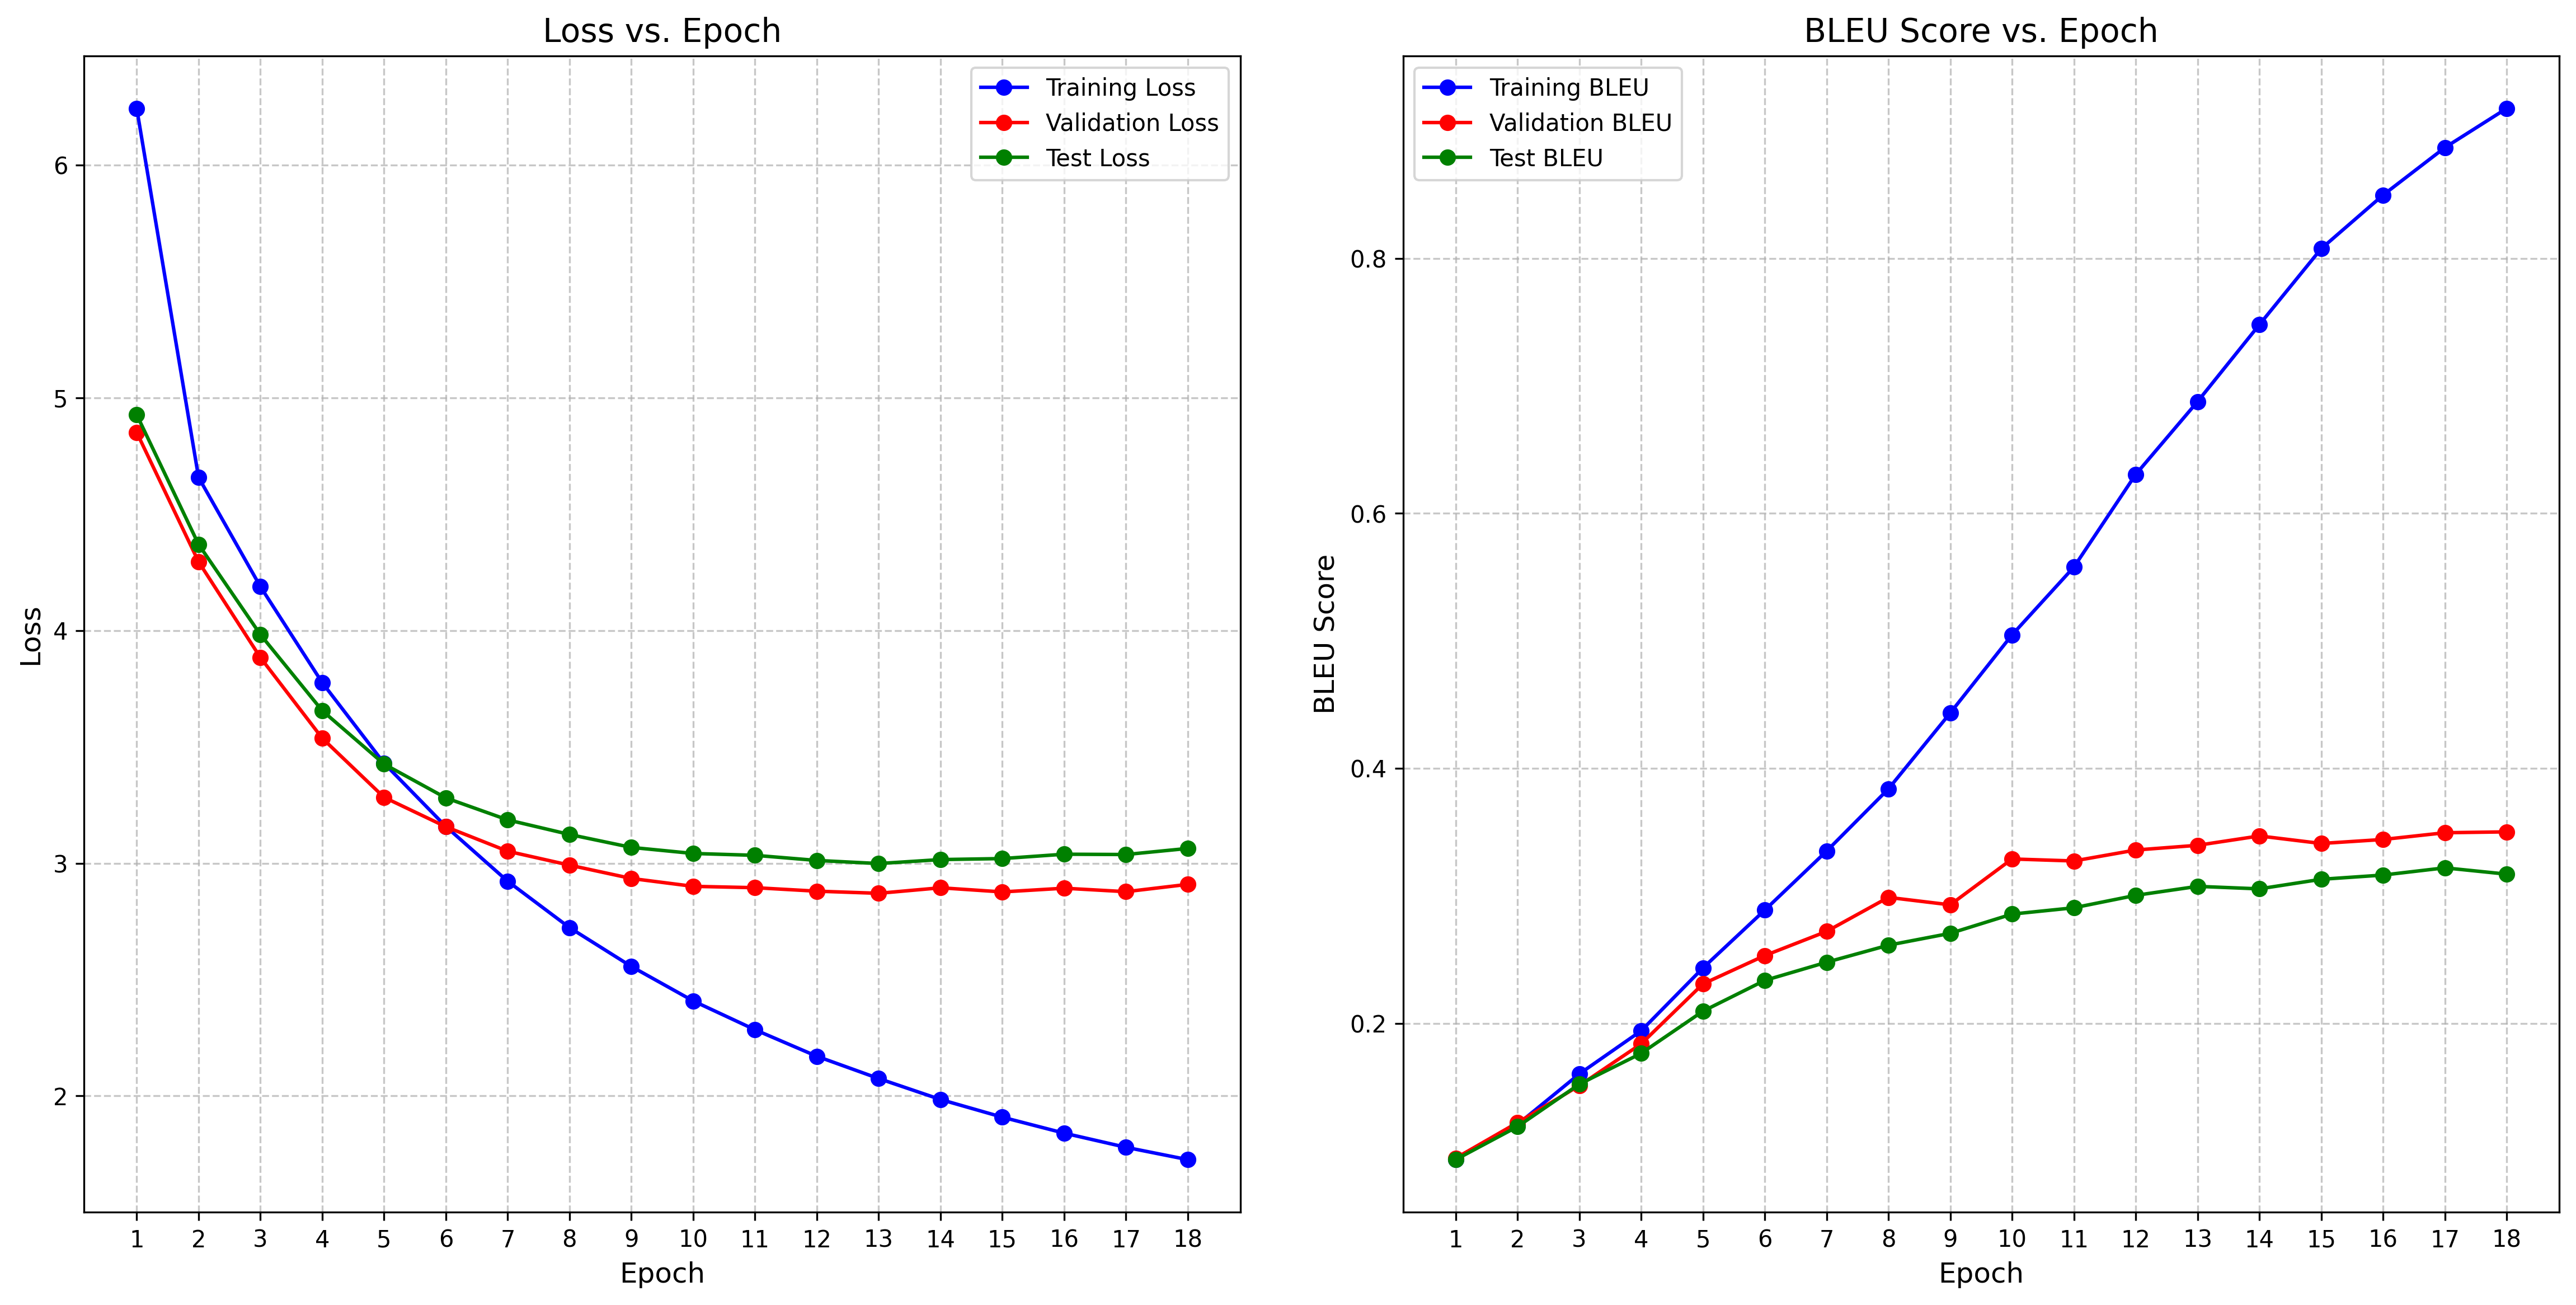

The table this chart was drawn from, first rows:
epoch, step, train_loss, train_bleu, val_loss, val_bleu, test_loss, test_bleu, learning_rate
1, 71, 6.244, 0.09333, 4.851, 0.09437, 4.927, 0.09323, 0.0
2, 142, 4.658, 0.1207, 4.296, 0.1222, 4.37, 0.1191, 0.0004695
3, 213, 4.189, 0.1604, 3.884, 0.1512, 3.983, 0.1524, 0.000939
4, 284, 3.776, 0.1942, 3.537, 0.184, 3.656, 0.1765, 0.001
5, 355, 3.43, 0.2435, 3.283, 0.231, 3.426, 0.2096, 0.0009949
6, 426, 3.158, 0.2889, 3.157, 0.2532, 3.281, 0.2338, 0.0009767
7, 497, 2.923, 0.3352, 3.051, 0.2722, 3.186, 0.248, 0.0009699
8, 568, 2.723, 0.3839, 2.992, 0.2989, 3.124, 0.2614, 0.0009458
9, 639, 2.556, 0.4435, 2.934, 0.293, 3.068, 0.2707, 0.0009029
10, 710, 2.408, 0.5047, 2.901, 0.329, 3.042, 0.2858, 0.0008492
11, 781, 2.284, 0.5579, 2.895, 0.3274, 3.034, 0.2907, 0.0008433
12, 852, 2.17, 0.6305, 2.88, 0.336, 3.012, 0.3005, 0.0007862
13, 923, 2.075, 0.6876, 2.871, 0.3397, 2.999, 0.3075, 0.0007155
14, 994, 1.985, 0.748, 2.894, 0.347, 3.016, 0.3056, 0.0006983
15, 1065, 1.909, 0.8075, 2.877, 0.3411, 3.02, 0.3131, 0.000639
16, 1136, 1.84, 0.8496, 2.893, 0.3443, 3.039, 0.3164, 0.0005589
17, 1207, 1.779, 0.8868, 2.878, 0.3496, 3.037, 0.322, 0.0004772
18, 1278, 1.726, 0.9175, 2.909, 0.3503, 3.064, 0.3171, 0.0004715
